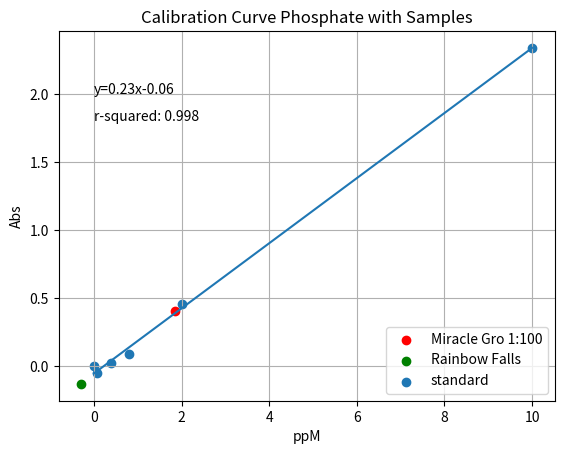

This chart was generated by the following Python code:
import pylab
from pylab import *
import matplotlib.pyplot as plt

from scipy import stats
import numpy as np
from matplotlib.legend_handler import HandlerLine2D

x=[0, 0.08, 0.4, 0.8, 2, 10, ]
y=[0.002, -0.054, 0.02, 0.086, 0.454, 2.336, ]
MGx = [1.849041533]
MGy =  [0.403]
RFx = [-0.2915335463]
RFy  = [-0.133]
scatter(MGx,MGy, label='Miracle Gro 1:100', marker='o', color='r')
scatter(RFx,RFy, label='Rainbow Falls',marker='o', color='g')
(m,b)=polyfit(x,y,1)
yp = polyval([m,b],x)
plot(x,yp)
scatter(x,y, label='standard')
grid(True)
xlabel('ppM')
ylabel('Abs')
title('Calibration Curve Phosphate with Samples')
text(0, 2, r'y=0.23x-0.06')
text(0, 1.8, r'r-squared: 0.998')
legend(loc=4)
show()
